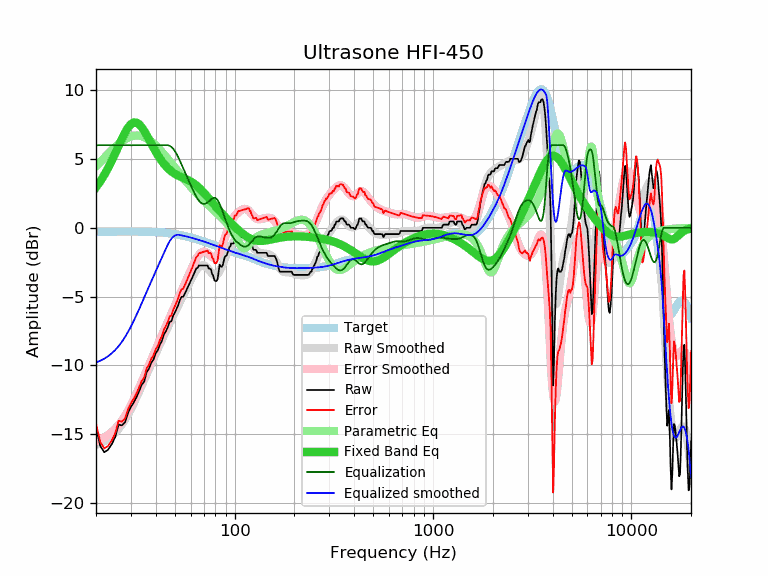

Values plotted in this chart, from the file beside it:
frequency, raw, error, smoothed, error_smoothed, equalization, parametric_eq, equalized_raw, equalized_smoothed, target
20, -14.50, -14.22, -15.78, -15.50, 6.00, 2.94, -8.50, -9.78, -0.28
21, -15.84, -15.56, -15.66, -15.38, 6.00, 3.37, -9.84, -9.66, -0.28
22, -16.31, -16.03, -15.51, -15.23, 6.00, 3.83, -10.31, -9.51, -0.28
23, -16.13, -15.85, -15.33, -15.06, 6.00, 4.33, -10.13, -9.33, -0.28
24, -15.73, -15.45, -15.12, -14.85, 6.00, 4.86, -9.73, -9.12, -0.28
25, -15.21, -14.94, -14.88, -14.60, 6.00, 5.40, -9.21, -8.88, -0.27
26, -14.30, -14.03, -14.60, -14.33, 6.00, 5.94, -8.30, -8.60, -0.27
27, -14.36, -14.09, -14.29, -14.02, 6.00, 6.46, -8.36, -8.29, -0.27
28, -14.13, -13.86, -13.94, -13.67, 6.00, 6.91, -8.13, -7.94, -0.27
29, -13.45, -13.18, -13.57, -13.30, 6.00, 7.28, -7.45, -7.57, -0.27
30, -13.01, -12.74, -13.17, -12.90, 6.00, 7.53, -7.01, -7.17, -0.27
31, -12.69, -12.42, -12.76, -12.49, 6.00, 7.65, -6.69, -6.76, -0.27
32, -12.31, -12.04, -12.33, -12.06, 6.00, 7.64, -6.31, -6.33, -0.27
33, -11.87, -11.59, -11.91, -11.63, 6.00, 7.52, -5.87, -5.91, -0.28
34, -11.40, -11.12, -11.49, -11.21, 6.00, 7.31, -5.40, -5.49, -0.28
35, -11.17, -10.89, -11.07, -10.79, 6.00, 7.04, -5.17, -5.07, -0.28
36, -10.49, -10.21, -10.66, -10.38, 6.00, 6.74, -4.49, -4.66, -0.28
37, -10.23, -9.94, -10.27, -9.98, 6.00, 6.42, -4.23, -4.27, -0.29
38, -9.80, -9.50, -9.88, -9.59, 6.00, 6.11, -3.80, -3.88, -0.30
39, -9.57, -9.27, -9.51, -9.21, 6.00, 5.81, -3.57, -3.51, -0.30
40, -9.12, -8.81, -9.16, -8.85, 6.00, 5.53, -3.12, -3.16, -0.31
41, -8.89, -8.57, -8.81, -8.49, 6.00, 5.27, -2.89, -2.81, -0.32
42, -8.49, -8.16, -8.47, -8.14, 6.00, 5.04, -2.49, -2.47, -0.33
43, -8.21, -7.87, -8.15, -7.81, 6.00, 4.83, -2.21, -2.15, -0.34
44, -7.75, -7.40, -7.83, -7.48, 6.00, 4.64, -1.75, -1.83, -0.35
45, -7.52, -7.15, -7.53, -7.16, 6.00, 4.48, -1.52, -1.53, -0.37
46, -7.23, -6.85, -7.23, -6.84, 6.00, 4.33, -1.23, -1.23, -0.38
47, -6.84, -6.44, -6.94, -6.54, 5.96, 4.21, -0.88, -0.98, -0.40
48, -6.79, -6.37, -6.66, -6.24, 5.87, 4.10, -0.92, -0.79, -0.42
49, -6.38, -5.94, -6.39, -5.95, 5.74, 4.00, -0.64, -0.65, -0.44
50, -6.15, -5.69, -6.13, -5.67, 5.57, 3.92, -0.58, -0.56, -0.46
51, -5.88, -5.40, -5.87, -5.39, 5.36, 3.85, -0.52, -0.51, -0.48
52, -5.60, -5.10, -5.62, -5.12, 5.12, 3.78, -0.48, -0.50, -0.50
53, -5.24, -4.72, -5.38, -4.86, 4.86, 3.72, -0.38, -0.52, -0.52
54, -5.01, -4.46, -5.15, -4.60, 4.60, 3.67, -0.41, -0.55, -0.55
55, -5.01, -4.44, -4.91, -4.34, 4.34, 3.62, -0.67, -0.57, -0.57
56, -4.79, -4.19, -4.69, -4.09, 4.09, 3.57, -0.70, -0.60, -0.60
57, -4.56, -3.93, -4.46, -3.84, 3.84, 3.53, -0.72, -0.63, -0.63
58, -4.33, -3.68, -4.24, -3.59, 3.59, 3.47, -0.74, -0.65, -0.65
59, -4.10, -3.42, -4.02, -3.34, 3.34, 3.42, -0.76, -0.68, -0.68
60, -3.88, -3.17, -3.81, -3.11, 3.11, 3.36, -0.77, -0.71, -0.71
61, -3.65, -2.91, -3.61, -2.88, 2.88, 3.30, -0.77, -0.74, -0.74
62, -3.42, -2.66, -3.42, -2.66, 2.66, 3.24, -0.76, -0.76, -0.76
63, -3.19, -2.40, -3.25, -2.46, 2.46, 3.16, -0.73, -0.79, -0.79
64, -2.96, -2.14, -3.09, -2.27, 2.27, 3.09, -0.69, -0.82, -0.82
65, -2.91, -2.06, -2.96, -2.11, 2.11, 3.00, -0.80, -0.85, -0.85
66, -2.74, -1.86, -2.86, -1.97, 1.97, 2.92, -0.77, -0.88, -0.88
67, -2.74, -1.83, -2.78, -1.87, 1.87, 2.83, -0.87, -0.91, -0.91
68, -2.74, -1.80, -2.73, -1.79, 1.79, 2.74, -0.95, -0.94, -0.94
69, -2.74, -1.77, -2.72, -1.75, 1.75, 2.64, -0.99, -0.97, -0.97
70, -2.74, -1.74, -2.73, -1.73, 1.73, 2.54, -1.01, -1.00, -1.00
71, -2.74, -1.71, -2.78, -1.75, 1.75, 2.44, -0.99, -1.03, -1.03
72, -2.74, -1.68, -2.84, -1.79, 1.79, 2.34, -0.95, -1.06, -1.06
73, -2.74, -1.65, -2.93, -1.84, 1.84, 2.24, -0.90, -1.09, -1.09
74, -2.96, -1.84, -3.03, -1.92, 1.92, 2.14, -1.04, -1.12, -1.12
75, -2.96, -1.81, -3.14, -1.99, 1.99, 2.05, -0.97, -1.15, -1.15
76, -3.03, -1.85, -3.24, -2.06, 2.06, 1.95, -0.97, -1.18, -1.18
77, -3.37, -2.16, -3.33, -2.12, 2.12, 1.85, -1.25, -1.21, -1.21
78, -3.48, -2.24, -3.40, -2.16, 2.16, 1.76, -1.32, -1.24, -1.24
79, -3.82, -2.55, -3.44, -2.18, 2.18, 1.66, -1.64, -1.27, -1.27
... 553 more rows
